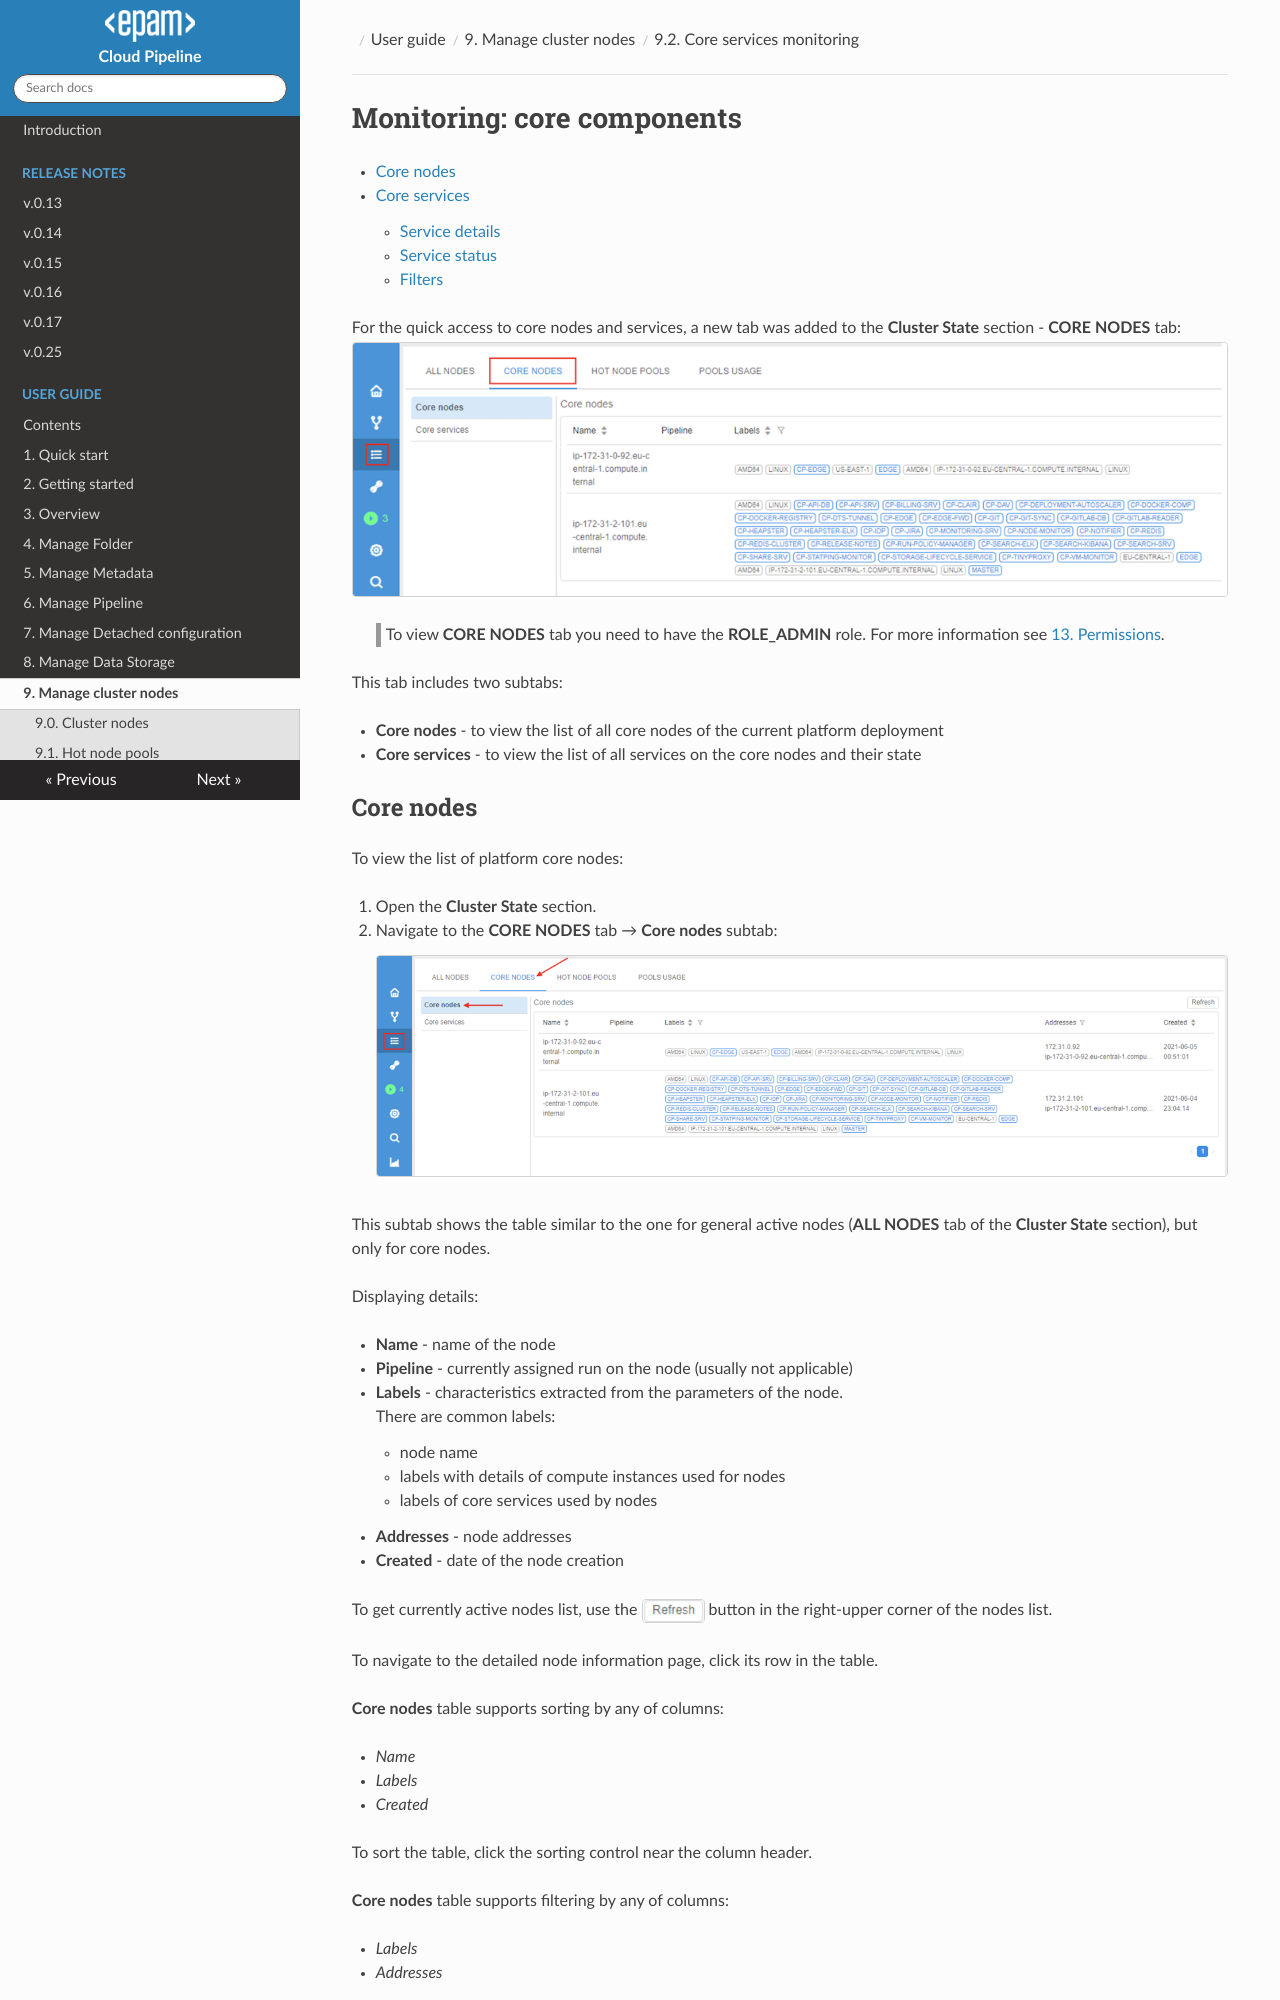

repository: epam/cloud-pipeline · page: manual/09_Manage_Cluster_nodes/9.2._Core_Services_Monitoring/index.html · generator: mkdocs

# Monitoring: core components

- [Core nodes](#core-nodes)
- [Core services](#core-services)
    - [Service details](#service-details)
    - [Service status](#service-status)
    - [Filters](#filters)

For the quick access to core nodes and services, a new tab was added to the **Cluster State** section - **CORE NODES** tab:  
   ![CP_CloudNodes](attachments/CoreServices_01.png)

> To view **CORE NODES** tab you need to have the **ROLE\_ADMIN** role. For more information see [13. Permissions](../13_Permissions/13._Permissions.md).

This tab includes two subtabs:

- **Core nodes** - to view the list of all core nodes of the current platform deployment
- **Core services** - to view the list of all services on the core nodes and their state
